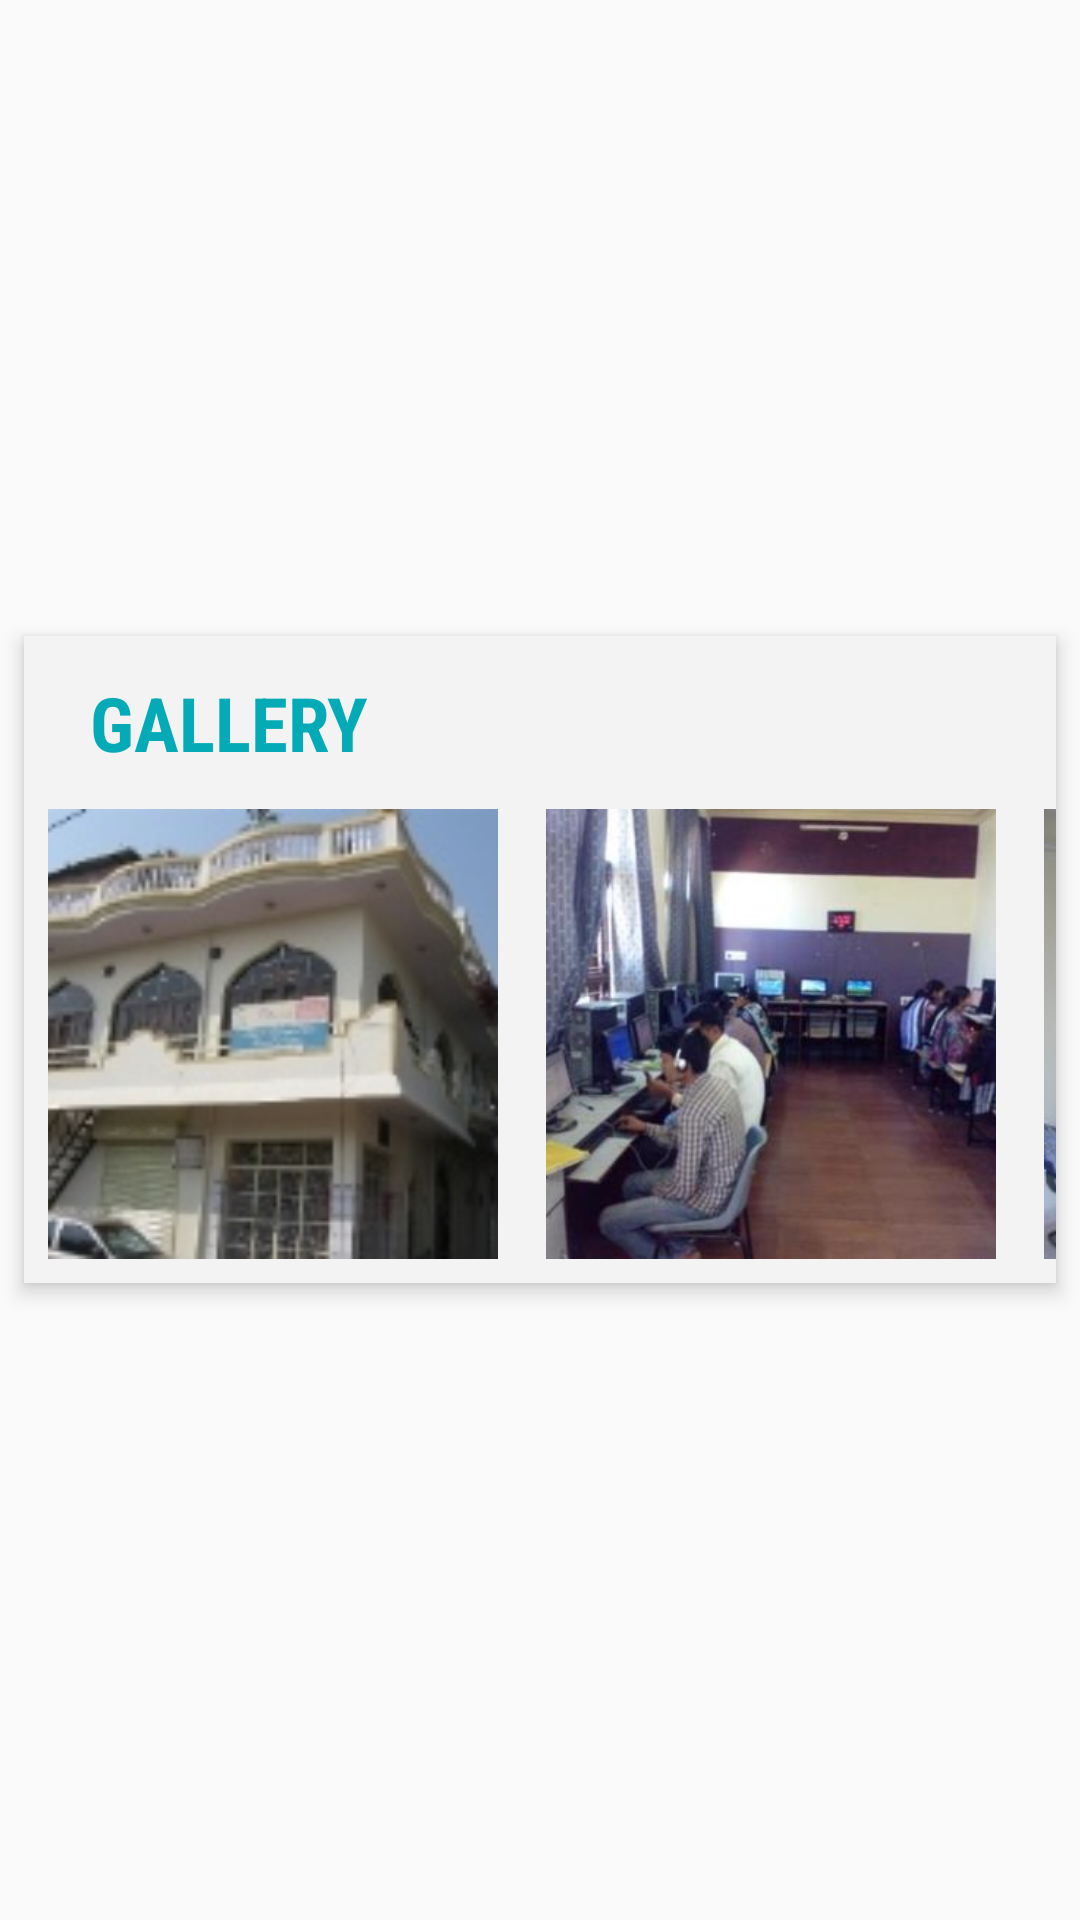

Produce the Android XML layout that renders to this screen, including the resource entries it uses.
<!-- AndroidManifest.xml: application theme AppTheme -->
<!-- res/layout/activity_gallery.xml -->
<?xml version="1.0" encoding="utf-8"?>
<RelativeLayout xmlns:android="http://schemas.android.com/apk/res/android"
    xmlns:tools="http://schemas.android.com/tools"
    android:id="@+id/activity_main"
    android:layout_width="match_parent"
    android:layout_height="match_parent"

    tools:context="com.education.rajneesh.nishant.MainActivity">


    <LinearLayout
        android:id="@+id/gallery123"
        android:layout_width="match_parent"
        android:layout_height="wrap_content"
        android:layout_centerVertical="true"
        android:layout_margin="8dp"
        android:background="#F3F3F3"
        android:elevation="4dp"
        android:orientation="vertical">
        

        <LinearLayout
            android:layout_width="match_parent"
            android:layout_height="0dp"
            android:layout_gravity="center_horizontal"
            android:layout_weight="1"
            android:background="#F3F3F3"

            android:orientation="vertical">


            <TextView
                android:layout_width="wrap_content"
                android:layout_height="wrap_content"
                android:layout_marginLeft="18dp"
                android:layout_marginTop="8dp"
                android:background="#F3F3F3"
                android:fontFamily="sans-serif-condensed"


                android:onClick="historyclick"
                android:padding="4dp"
                android:text="Gallery"
                android:textAllCaps="true"
                android:textColor="#04ABB6"
                android:textSize="25sp"

                android:textStyle="bold" />


            <HorizontalScrollView
                android:layout_width="wrap_content"
                android:layout_height="wrap_content"
                android:scrollbars="none">

                <LinearLayout
                    android:layout_width="wrap_content"
                    android:layout_height="wrap_content"
                    android:background="#F3F3F3"
                    android:orientation="horizontal">

                    <ImageView
                        android:layout_width="150dp"
                        android:layout_height="150dp"
                        android:layout_gravity="center_vertical"
                        android:layout_margin="8dp"
                        android:scaleType="centerCrop"
                        android:src="@drawable/a" />

                    <ImageView
                        android:layout_width="150dp"
                        android:layout_height="150dp"
                        android:layout_gravity="center_vertical"
                        android:layout_margin="8dp"
                        android:scaleType="centerCrop"
                        android:src="@drawable/b" />

                    <ImageView
                        android:layout_width="150dp"
                        android:layout_height="150dp"
                        android:layout_gravity="center_vertical"
                        android:layout_margin="8dp"
                        android:scaleType="centerCrop"
                        android:src="@drawable/g" />

                    <ImageView
                        android:layout_width="150dp"
                        android:layout_height="150dp"
                        android:layout_gravity="center_vertical"
                        android:layout_margin="8dp"
                        android:scaleType="centerCrop"
                        android:src="@drawable/f" />

                    <ImageView
                        android:layout_width="150dp"
                        android:layout_height="150dp"
                        android:layout_gravity="center_vertical"
                        android:layout_margin="8dp"
                        android:scaleType="centerCrop"
                        android:src="@drawable/e" />

                    <ImageView
                        android:layout_width="150dp"
                        android:layout_height="150dp"
                        android:layout_gravity="center_vertical"
                        android:layout_margin="8dp"
                        android:scaleType="centerCrop"
                        android:src="@drawable/d" />

                    <ImageView
                        android:layout_width="150dp"
                        android:layout_height="150dp"
                        android:layout_gravity="center_vertical"
                        android:layout_margin="8dp"
                        android:scaleType="centerCrop"
                        android:src="@drawable/c" />

                </LinearLayout>
            </HorizontalScrollView>


        </LinearLayout>


    </LinearLayout>

</RelativeLayout>
<!-- resources referenced by this layout -->
<resources>
  <!-- drawable a: jpg bitmap (drawable, 23363 bytes) -->
  <!-- drawable aboutus: jpg bitmap (drawable, 31515 bytes) -->
  <!-- drawable b: jpg bitmap (drawable, 27790 bytes) -->
  <!-- drawable c: jpg bitmap (drawable, 133846 bytes) -->
  <!-- drawable d: jpg bitmap (drawable, 59043 bytes) -->
  <!-- drawable e: jpg bitmap (drawable, 104439 bytes) -->
  <!-- drawable f: jpg bitmap (drawable, 16836 bytes) -->
  <!-- drawable g: jpg bitmap (drawable, 26007 bytes) -->
  <style name="AppTheme" parent="Theme.AppCompat.Light.NoActionBar">
          
          <item name="colorPrimary">@color/orange</item>
          <item name="colorPrimaryDark">#0Fa0DE</item>
          <item name="colorAccent">@color/colorAccent</item>
          
  
          <item name="android:windowContentTransitions">true</item>
  
  
          
          <item name="android:windowAllowEnterTransitionOverlap">true</item>
          <item name="android:windowAllowReturnTransitionOverlap">true</item>
  
      </style>
  <color name="orange">#FF5733</color>
  <color name="colorAccent">#0FD1DE</color>
</resources>
